Photos from the image-classification dataset "dataset" in the GitHub repository stahiomar/Cat-Breed-Classification-using-CNN. Its 3 classes are: orange cat, siamese cat, sphynx cat.

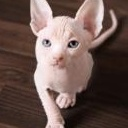
Label: sphynx cat

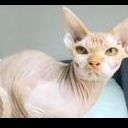
Label: sphynx cat

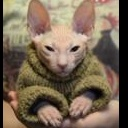
Label: sphynx cat

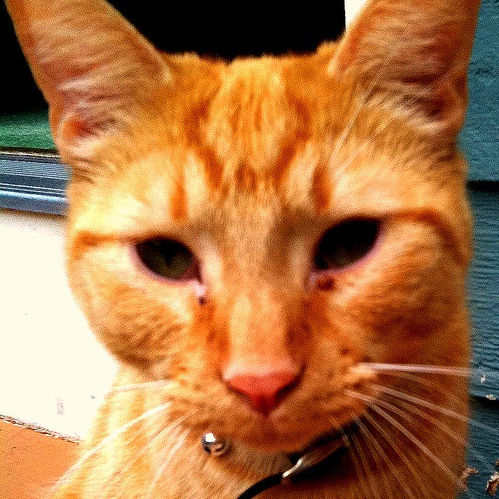
Label: orange cat

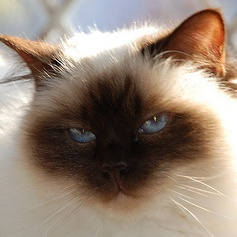
Label: siamese cat

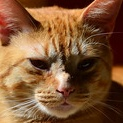
Label: orange cat
